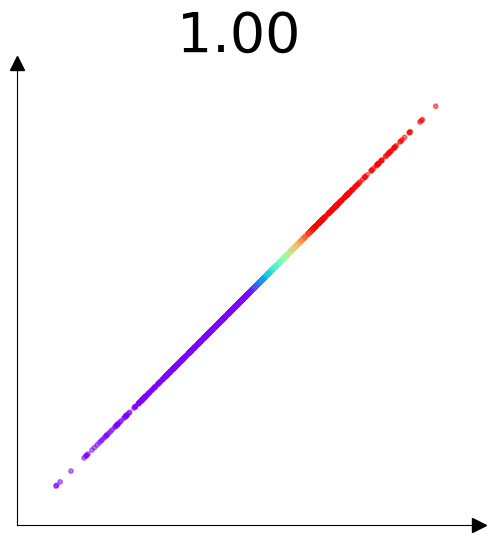

Write Python code to recreate this figure. (Note: this script raises an exception after producing the figure.)
# %%
import numpy as np
import matplotlib.pyplot as plt
from matplotlib.animation import FuncAnimation
# matplotlib parameters to ensure correctness of Chinese characters 
plt.rcParams["font.family"] = 'sans-serif'
plt.rcParams['font.sans-serif']=['Arial Unicode MS', 'SimHei'] # Chinese font
plt.rcParams['axes.unicode_minus']=False # correct minus sign

plt.rcParams["font.size"] = 16
plt.rcParams["xtick.labelsize"] = 16
plt.rcParams["ytick.labelsize"] = 16
plt.rcParams["axes.spines.top"] = False
plt.rcParams["axes.spines.right"] = False
#%%
class UpdateFigure:
    def __init__(self, 
        ax:plt.Axes, rho:np.ndarray):
        """Plot the first frame for the animation.

        Args:
            ax (plt.Axes): axes of flight icons.
            data (np.ndarray): 1-D array of number of passagers for each days
        """

        self.ax = ax
        self.rho = rho
        self.cov = np.ones((2,2))
        data = self.get_data(self.cov)
        self.line = self.ax.scatter(data[0], data[1], s=10, alpha=.5, )
            # facecolor='#B4C7E7', edgecolor='#2E5597')
        self.line.set_color(plt.cm.rainbow(data[0]))
        self.ax.axis('scaled')
        self.ax.set_xlim(-3.5, 3.5)
        self.ax.set_ylim(-3.5, 3.5)
        # self.ax.axis('off')
        self.ax.set_xticks([])
        self.ax.set_yticks([])
        self.ax.plot((1), (-3.5), ls="", marker=">", ms=10, color="k",
                transform=self.ax.get_yaxis_transform(), clip_on=False)
        self.ax.plot((-3.5), (1), ls="", marker="^", ms=10, color="k",
                transform=self.ax.get_xaxis_transform(), clip_on=False)

        # initialize text
        self.ax.set_title(f'{1:^5.2f}', fontsize=40)

    @staticmethod
    def get_data(cov_matrix):
        """
        Returns a matrix of 1000 samples from a bivariate, zero-mean Gaussian

        Args:
        cov_matrix (numpy array of floats) : desired covariance matrix

        Returns:
        (numpy array of floats)            : samples from the bivariate Gaussian,
                                            with each column corresponding to an
                                            individual sample bivariate Gaussian.
        """

        mean = np.array([0, 0])
        X = np.random.multivariate_normal(mean, cov_matrix, size=1000)
        return X.T

    def __call__(self, i):
        # This way the plot can continuously run and we just keep
        # watching new realizations of the process

        if i < self.rho.shape[0]:
            self.cov[0,1] = self.cov[1,0] = self.rho[i]
            data = self.get_data(self.cov)
            self.line.set_offsets(data.T)
            self.line.set_color(plt.cm.rainbow(data[0]))
            # initialize text
            self.ax.set_title(f'{self.rho[i]:^5.2f}', fontsize=40)
        return [self.line,]
# %%
fig, ax = plt.subplots(1,1, figsize=(6,6),dpi=400)

np.random.seed(2022)
nframes = 37
rho = np.linspace(1,-1, nframes)

# create a figure updater
ud = UpdateFigure(ax, rho)
# user FuncAnimation to generate frames of animation
anim = FuncAnimation(fig, ud, frames=nframes, blit=True)
# save animation as *.mp4
anim.save('corr_v1_movie.mp4', fps=2, dpi=400, codec='libx264', bitrate=-1, extra_args=['-pix_fmt', 'yuv420p'])
# %%